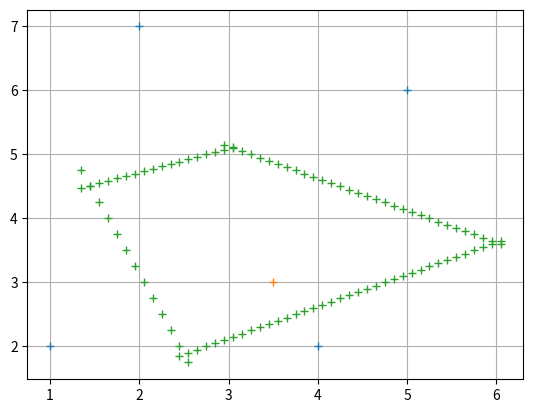

Write Python code to recreate this figure.
import matplotlib.pyplot as plt
import numpy as np
import math
from pprint import pprint


def boundaries (center, centers):
	boundaries =10
	step =0.1
	y = []
	x = []
	for c in centers:
		x1 = (center[0]+c[0])/2
		y1 = (center[1]+c[1])/2
		direction = (center[1]-c[1])/(center[0]-c[0]) if center[0]-c[0]!=0 else 9999999
		direction = -1 / direction if direction !=0 else 9999999
		offset = (y1- direction * x1)

		point = (x1,y1)
		value = x1 -step
		other_centers =centers.copy()
		other_centers.remove(c)
		while distance(point,center) < distance_other_centers(point,other_centers)\
				and math.fabs(value) <boundaries :
			x.append(value)
			y.append(direction * value + offset)
			point=(value,direction * value + offset)
			value -=step

		value = x1
		point=(value,direction * value + offset)

		while distance(point,center) < distance_other_centers(point,other_centers)\
				and math.fabs(value) <boundaries :
			x.append(value)
			y.append(direction * value + offset)
			point=(value,direction * value + offset)
			value +=step

	return zip(x,y)


def distance (V1 : list, V2 :list ):
	return math.sqrt((V1[0]-V2[0])**2+(V1[1]-V2[1])**2)


def distance_other_centers(point, centers):
	min = distance(point,centers[0])
	for center in centers:
		d = distance(point,center)
		if min >= d:
			min = d
	return min


def draw (shape,point_option : bool = False):
	A,B = zip(*shape)
	plt.plot(A,B,'+' if point_option else '') 
	plt.grid(1,'major','both')

if __name__ == '__main__':

	centers = [(1,2),(4,2),(5,6),(2,7)]
	center = (3.5,3)
	draw(centers,True)
	draw([center],True)
	draw(boundaries(center,centers),True)
	plt.show()